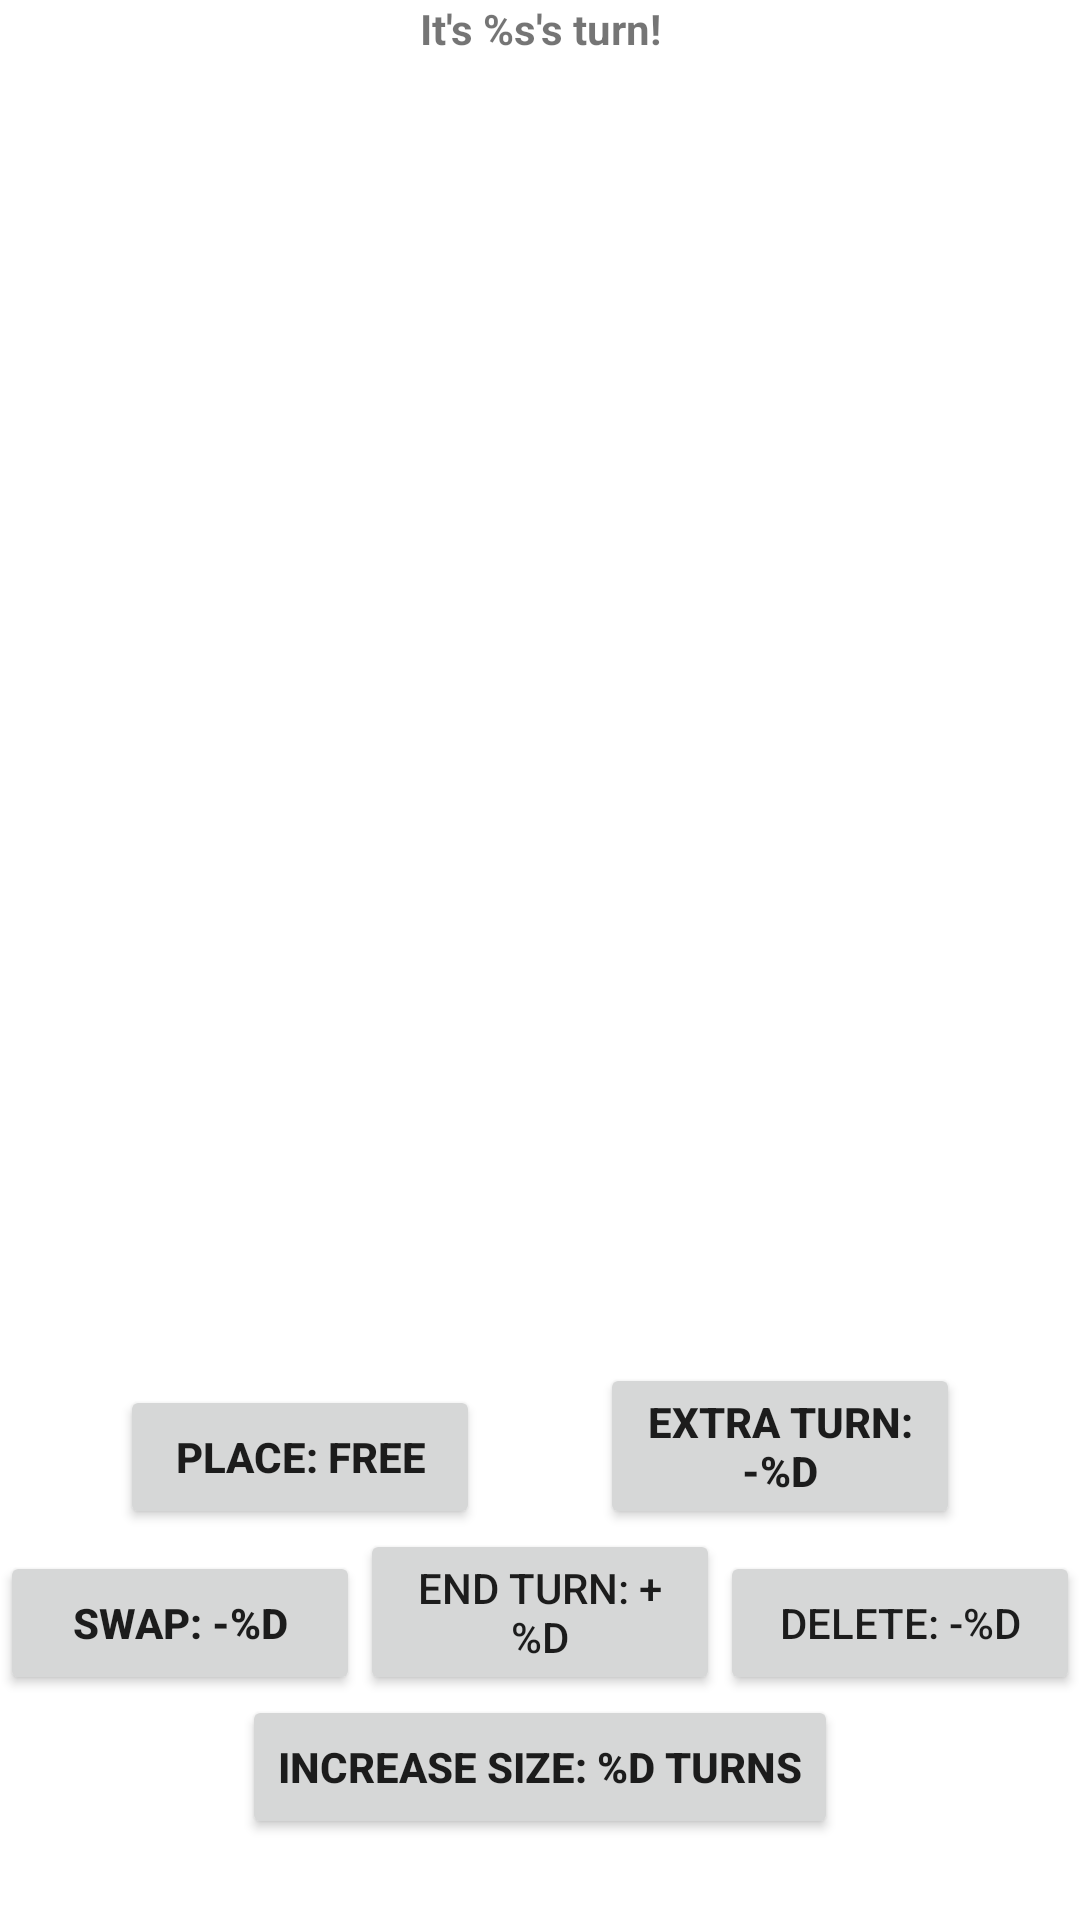

The Android layout XML behind this screen, and the referenced resources:
<!-- AndroidManifest.xml: application theme Theme.CompTicTacToe -->
<!-- res/layout/activity_game.xml -->
<?xml version="1.0" encoding="utf-8"?>
<androidx.constraintlayout.widget.ConstraintLayout xmlns:android="http://schemas.android.com/apk/res/android"
    xmlns:app="http://schemas.android.com/apk/res-auto"
    xmlns:tools="http://schemas.android.com/tools"
    android:id="@+id/mainLayout"
    android:layout_width="match_parent"
    android:layout_height="match_parent"
    android:background="#FFFFFF"
    android:foregroundTint="#FDFDFD"
    tools:context=".View.GameActivity">


    <GridView
        android:id="@+id/game_grid"
        android:layout_width="wrap_content"
        android:layout_height="wrap_content"
        android:background="@color/black"
        android:horizontalSpacing="4dp"
        android:numColumns="3"
        android:verticalSpacing="4dp"
        app:layout_constraintBottom_toTopOf="@id/moves_layout"
        app:layout_constraintStart_toStartOf="parent"
        app:layout_constraintTop_toBottomOf="@id/game_status_layout" />

    <androidx.constraintlayout.widget.ConstraintLayout
        android:id="@+id/moves_layout"
        android:layout_width="match_parent"
        android:layout_height="wrap_content"
        app:layout_constraintBottom_toBottomOf="parent"
        app:layout_constraintStart_toStartOf="parent">


        <Button
            android:id="@+id/extra_turn_button"
            android:layout_width="@dimen/move_button_width"
            android:layout_height="wrap_content"
            android:text="@string/extra_turn"
            android:textAlignment="center"
            android:textStyle="bold"
            app:layout_constraintBottom_toTopOf="@id/end_turn_button"
            app:layout_constraintEnd_toEndOf="@id/moves_layout"
            app:layout_constraintStart_toEndOf="@id/place_piece_button" />

        <Button
            android:id="@+id/delete_button"
            android:layout_width="@dimen/move_button_width"
            android:layout_height="wrap_content"
            android:text="@string/delete"
            android:textAlignment="center"
            app:layout_constraintBottom_toTopOf="@id/increase_grid_button"
            app:layout_constraintEnd_toEndOf="@id/moves_layout" />


        <Button
            android:id="@+id/swap_button"
            android:layout_width="@dimen/move_button_width"
            android:layout_height="wrap_content"
            android:text="@string/swap"
            android:textAlignment="center"
            android:textStyle="bold"
            app:layout_constraintBottom_toTopOf="@id/increase_grid_button"
            app:layout_constraintStart_toStartOf="@id/moves_layout" />


        <Button
            android:id="@+id/place_piece_button"
            android:layout_width="@dimen/move_button_width"
            android:layout_height="wrap_content"
            android:text="@string/place"
            android:textAlignment="center"
            android:textStyle="bold"
            app:layout_constraintBottom_toTopOf="@id/end_turn_button"
            app:layout_constraintEnd_toStartOf="@id/extra_turn_button"
            app:layout_constraintStart_toStartOf="@id/moves_layout" />


        <Button
            android:id="@+id/end_turn_button"
            android:layout_width="@dimen/move_button_width"
            android:layout_height="wrap_content"
            android:text="@string/end_turn"
            android:textAlignment="center"
            android:visibility="visible"
            app:layout_constraintBottom_toTopOf="@id/increase_grid_button"
            app:layout_constraintEnd_toEndOf="@id/delete_button"
            app:layout_constraintStart_toStartOf="@id/swap_button" />


        <Button
            android:id="@+id/increase_grid_button"
            android:layout_width="wrap_content"
            android:layout_height="wrap_content"
            android:text="@string/increase_size"
            android:textAlignment="center"
            android:textStyle="bold"
            app:layout_constraintBottom_toTopOf="@id/turn_number_text"
            app:layout_constraintEnd_toEndOf="@id/moves_layout"
            app:layout_constraintStart_toStartOf="@id/moves_layout" />

        <TextView
            android:id="@+id/turn_number_text"
            android:layout_width="wrap_content"
            android:layout_height="wrap_content"
            android:textAlignment="center"
            android:textColor="#5818D1"
            android:textSize="20sp"
            android:textStyle="bold"
            app:layout_constraintBottom_toBottomOf="@id/moves_layout"
            app:layout_constraintEnd_toEndOf="@id/moves_layout"
            app:layout_constraintStart_toStartOf="@id/moves_layout"
            tools:text="Turn: X" />

    </androidx.constraintlayout.widget.ConstraintLayout>


    <androidx.constraintlayout.widget.ConstraintLayout
        android:id="@+id/game_status_layout"
        android:layout_width="match_parent"
        android:layout_height="wrap_content"
        android:visibility="visible"
        app:layout_constraintStart_toStartOf="parent"
        app:layout_constraintTop_toTopOf="parent">

        <TextView
            android:id="@+id/player_one_points_text"
            android:layout_width="wrap_content"
            android:layout_height="wrap_content"
            android:layout_marginLeft="20dp"
            android:textAlignment="center"
            android:textStyle="bold"
            android:visibility="visible"
            app:layout_constraintBottom_toTopOf="@id/move_piece_instructions_text"
            app:layout_constraintStart_toStartOf="@id/game_status_layout"
            tools:text="Player One: X" />

        <TextView
            android:id="@+id/player_two_points_text"
            android:layout_width="wrap_content"
            android:layout_height="wrap_content"
            android:layout_marginRight="20dp"
            android:textAlignment="center"
            android:textStyle="bold"
            android:visibility="visible"
            app:layout_constraintBottom_toTopOf="@id/move_piece_instructions_text"
            app:layout_constraintEnd_toEndOf="@id/game_status_layout"
            tools:text="Player Two: X" />

        <TextView
            android:id="@+id/game_status_text"
            android:layout_width="wrap_content"
            android:layout_height="wrap_content"
            android:textAlignment="center"
            android:textSize="24dp"
            android:textStyle="bold"
            android:visibility="invisible"
            app:layout_constraintBottom_toBottomOf="@id/game_status_layout"
            app:layout_constraintEnd_toEndOf="@id/game_status_layout"
            app:layout_constraintStart_toStartOf="@id/game_status_layout"
            tools:text="Player has gained a turn!" />


        <TextView
            android:id="@+id/move_piece_instructions_text"
            android:layout_width="wrap_content"
            android:layout_height="wrap_content"
            android:text="@string/select_a_piece_to_move"
            android:textAlignment="center"
            android:textSize="20sp"
            android:textStyle="bold"
            android:visibility="invisible"
            app:layout_constraintBottom_toTopOf="@id/game_status_text"
            app:layout_constraintEnd_toEndOf="@id/game_status_layout"
            app:layout_constraintStart_toStartOf="@id/game_status_layout"
            tools:text="Select a piece to move"
            tools:visibility="visible" />

        <TextView
            android:id="@+id/player_turn_name_text"
            android:layout_width="wrap_content"
            android:layout_height="wrap_content"
            android:text="@string/player_turn_text"
            android:textAlignment="center"
            android:textStyle="bold"
            app:layout_constraintBottom_toTopOf="@id/move_piece_instructions_text"
            app:layout_constraintEnd_toStartOf="@id/player_two_points_text"
            app:layout_constraintStart_toEndOf="@id/player_one_points_text" />
    </androidx.constraintlayout.widget.ConstraintLayout>

</androidx.constraintlayout.widget.ConstraintLayout>
<!-- resources referenced by this layout -->
<resources>
  <dimen name="move_button_width">120dp</dimen>
  <string name="delete">Delete: -%d</string>
  <string name="end_turn">End Turn: +%d</string>
  <string name="extra_turn">Extra Turn: -%d</string>
  <string name="increase_size">Increase Size: %d turns</string>
  <string name="place">Place: FREE</string>
  <string name="player_turn_text">It\'s %s\'s turn!</string>
  <string name="select_a_piece_to_move">Select a Piece to Move</string>
  <string name="swap">Swap: -%d</string>
  <style name="Theme.CompTicTacToe" parent="Theme.MaterialComponents.DayNight.DarkActionBar">
          
          <item name="colorPrimary">@color/purple_500</item>
          <item name="colorPrimaryVariant">@color/purple_700</item>
          <item name="colorOnPrimary">@color/white</item>
          
          <item name="colorSecondary">@color/teal_200</item>
          <item name="colorSecondaryVariant">@color/teal_700</item>
          <item name="colorOnSecondary">@color/black</item>
          
          <item name="android:statusBarColor" tools:targetApi="l">?attr/colorPrimaryVariant</item>
          
      </style>
  <!-- not gathered from this repository: default colours our renderer supplied (Android Studio template values) -->
  <color name="purple_500">#FF6200EE</color>
  <color name="purple_700">#FF3700B3</color>
  <color name="teal_200">#FF03DAC5</color>
  <color name="teal_700">#FF018786</color>
  <color name="black">#FF000000</color>
  <color name="white">#FFFFFFFF</color>
</resources>
